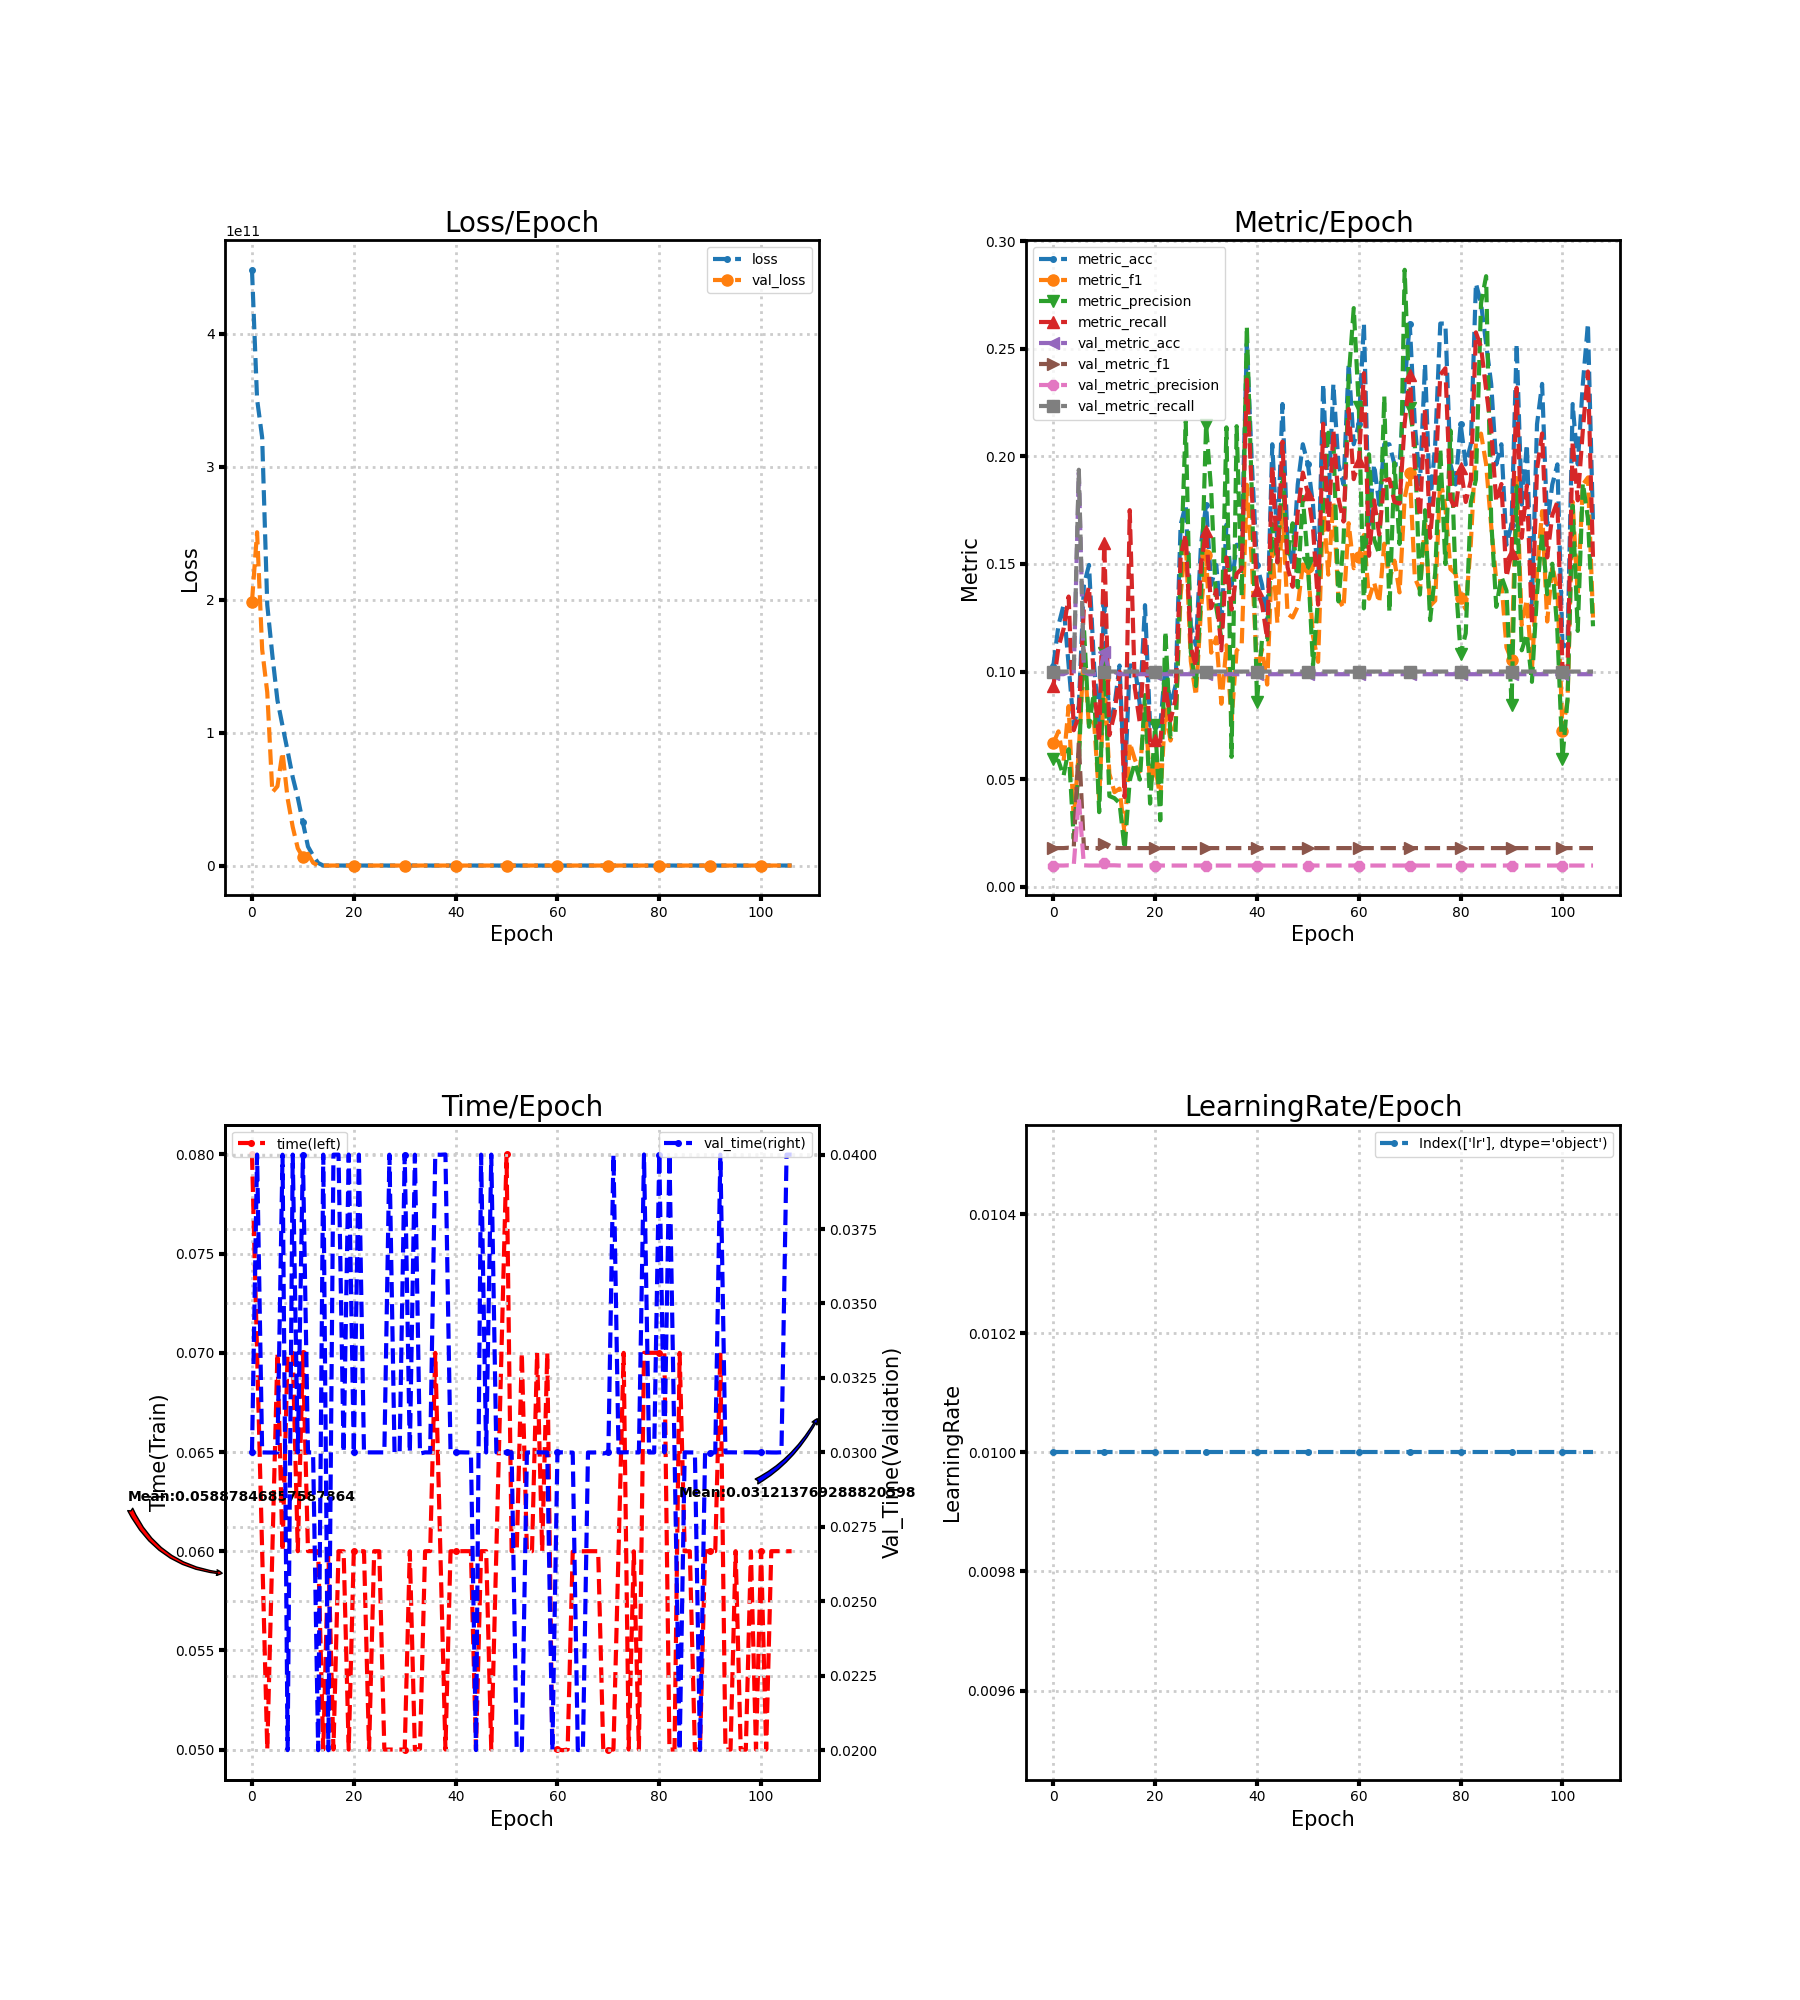

The data file committed next to this chart (first rows):
loss, metric_acc, metric_f1, metric_precision, metric_recall, time, lr, val_loss, val_metric_acc, val_metric_f1, val_metric_precision, val_metric_recall, val_time
448164036608, 0.1028, 0.06681, 0.05955, 0.09318, 0.08, 0.01, 198544179200, 0.09877, 0.01798, 0.009877, 0.1, 0.03
350811127808, 0.1215, 0.07221, 0.05851, 0.1114, 0.07, 0.01, 250709590016, 0.09877, 0.01798, 0.009877, 0.1, 0.04
321986002944, 0.1308, 0.05819, 0.05155, 0.1197, 0.06, 0.01, 162453864448, 0.09877, 0.01798, 0.009877, 0.1, 0.03
196108206080, 0.1028, 0.08392, 0.06392, 0.1348, 0.05, 0.01, 130318221312, 0.09979, 0.01815, 0.009979, 0.1, 0.03
158234230784, 0.07477, 0.03097, 0.0223, 0.07273, 0.06, 0.01, 55101038592, 0.09877, 0.01798, 0.009877, 0.1, 0.03
124278718464, 0.08411, 0.06317, 0.0565, 0.07955, 0.07, 0.01, 59600863232, 0.1924, 0.06699, 0.04096, 0.1938, 0.03
105077620736, 0.1402, 0.1098, 0.1206, 0.1303, 0.06001, 0.01, 85242847232, 0.09979, 0.01815, 0.009979, 0.1, 0.04
86172131328, 0.1495, 0.07423, 0.07435, 0.1394, 0.07, 0.01, 50443997184, 0.09877, 0.01798, 0.009877, 0.1, 0.02
66461097984, 0.1028, 0.07669, 0.09114, 0.09318, 0.07, 0.01, 29032407040, 0.09877, 0.01798, 0.009877, 0.1, 0.04
50998284288, 0.07477, 0.04065, 0.03468, 0.06742, 0.06, 0.01, 12937004032, 0.09877, 0.01798, 0.009877, 0.1, 0.03
32423514112, 0.1308, 0.09655, 0.1086, 0.1598, 0.07, 0.01, 6264318464, 0.1091, 0.01967, 0.01091, 0.1, 0.04
14295440384, 0.07477, 0.05259, 0.04217, 0.07045, 0.06, 0.01, 8834546688, 0.09979, 0.01815, 0.009979, 0.1, 0.03
7447517696, 0.08411, 0.04396, 0.04118, 0.0803, 0.06, 0.01, 2112996096, 0.09979, 0.01815, 0.009979, 0.1, 0.03
1924836992, 0.1028, 0.04559, 0.03886, 0.1, 0.06, 0.01, 2.305, 0.09877, 0.01798, 0.009877, 0.1, 0.02
47.41, 0.04673, 0.02444, 0.01732, 0.04167, 0.05, 0.01, 2.305, 0.09877, 0.01798, 0.009877, 0.1, 0.04
47.26, 0.1028, 0.06702, 0.04952, 0.175, 0.06, 0.01, 2.305, 0.09877, 0.01798, 0.009877, 0.1, 0.02
36.71, 0.1028, 0.05917, 0.05762, 0.09242, 0.05, 0.01, 2.305, 0.09877, 0.01798, 0.009877, 0.1, 0.04
39.61, 0.08411, 0.05365, 0.04982, 0.07576, 0.06, 0.01, 2.305, 0.09877, 0.01798, 0.009877, 0.1, 0.04
35.51, 0.1308, 0.08472, 0.08906, 0.1167, 0.06, 0.01, 2.305, 0.09877, 0.01798, 0.009877, 0.1, 0.03
33.55, 0.07477, 0.04751, 0.03865, 0.06667, 0.05, 0.01, 2.305, 0.09877, 0.01798, 0.009877, 0.1, 0.04
26.78, 0.07477, 0.05584, 0.07536, 0.06818, 0.06, 0.01, 2.305, 0.09877, 0.01798, 0.009877, 0.1, 0.03
29.26, 0.07477, 0.04131, 0.03088, 0.06742, 0.06, 0.01, 2.305, 0.09877, 0.01798, 0.009877, 0.1, 0.04
27.17, 0.1028, 0.08236, 0.1187, 0.09318, 0.06, 0.01, 2.305, 0.09877, 0.01798, 0.009877, 0.1, 0.03
24.82, 0.08411, 0.06795, 0.06969, 0.07727, 0.05, 0.01, 2.306, 0.09877, 0.01798, 0.009877, 0.1, 0.03
28.49, 0.09346, 0.07627, 0.07197, 0.08712, 0.06, 0.01, 2.306, 0.09877, 0.01798, 0.009877, 0.1, 0.03
17.11, 0.1682, 0.1357, 0.1459, 0.1538, 0.06, 0.01, 2.306, 0.09877, 0.01798, 0.009877, 0.1, 0.03
18.29, 0.1776, 0.1615, 0.2161, 0.1636, 0.05, 0.01, 2.306, 0.09877, 0.01798, 0.009877, 0.1, 0.03
19.6, 0.1215, 0.1048, 0.109, 0.1114, 0.05, 0.01, 2.306, 0.09877, 0.01798, 0.009877, 0.1, 0.04
16.7, 0.1121, 0.08877, 0.09328, 0.1023, 0.05, 0.01, 2.306, 0.09877, 0.01798, 0.009877, 0.1, 0.03
12.01, 0.1589, 0.1289, 0.1343, 0.15, 0.05, 0.01, 2.307, 0.09877, 0.01798, 0.009877, 0.1, 0.03
9.599, 0.1776, 0.1539, 0.2147, 0.1652, 0.05, 0.01, 2.307, 0.09877, 0.01798, 0.009877, 0.1, 0.04
10.21, 0.1402, 0.1088, 0.1842, 0.1295, 0.06, 0.01, 2.307, 0.09877, 0.01798, 0.009877, 0.1, 0.03
7.718, 0.1495, 0.1159, 0.1297, 0.1379, 0.05, 0.01, 2.307, 0.09877, 0.01798, 0.009877, 0.1, 0.04
7.775, 0.1215, 0.08503, 0.1155, 0.1098, 0.05004, 0.01, 2.308, 0.09877, 0.01798, 0.009877, 0.1, 0.02996
7.689, 0.1682, 0.1122, 0.2134, 0.153, 0.06, 0.01, 2.308, 0.09877, 0.01798, 0.009877, 0.1, 0.03
5.989, 0.1402, 0.07735, 0.06036, 0.1288, 0.06001, 0.01, 2.308, 0.09877, 0.01798, 0.009877, 0.1, 0.03
6.603, 0.1589, 0.1097, 0.214, 0.1455, 0.07, 0.01, 2.308, 0.09877, 0.01798, 0.009877, 0.1, 0.04
4.65, 0.1589, 0.1125, 0.1353, 0.1477, 0.06001, 0.01, 2.309, 0.09877, 0.01798, 0.009877, 0.1, 0.03999
3.511, 0.2523, 0.1868, 0.2605, 0.2356, 0.05, 0.01, 2.309, 0.09877, 0.01798, 0.009877, 0.1, 0.04
2.912, 0.1963, 0.1499, 0.1815, 0.1826, 0.06, 0.01, 2.31, 0.09877, 0.01798, 0.009877, 0.1, 0.03
2.327, 0.1495, 0.1002, 0.08601, 0.1379, 0.06, 0.01, 2.31, 0.09877, 0.01798, 0.009877, 0.1, 0.03
2.326, 0.1402, 0.1103, 0.1154, 0.1311, 0.06, 0.01, 2.31, 0.09877, 0.01798, 0.009877, 0.1, 0.03
2.377, 0.1215, 0.09396, 0.1149, 0.1152, 0.06, 0.01, 2.311, 0.09877, 0.01798, 0.009877, 0.1, 0.03
2.258, 0.2056, 0.1567, 0.1685, 0.1955, 0.06, 0.01, 2.311, 0.09877, 0.01798, 0.009877, 0.1, 0.03
2.237, 0.1589, 0.1226, 0.1508, 0.1508, 0.05, 0.01, 2.312, 0.09877, 0.01798, 0.009877, 0.1, 0.02
2.056, 0.2243, 0.177, 0.1929, 0.2068, 0.06, 0.01, 2.312, 0.09877, 0.01798, 0.009877, 0.1, 0.04
2.145, 0.1589, 0.1269, 0.1536, 0.1485, 0.06, 0.01, 2.313, 0.09877, 0.01798, 0.009877, 0.1, 0.03
2.195, 0.1495, 0.1251, 0.1689, 0.1394, 0.05, 0.01, 2.313, 0.09877, 0.01798, 0.009877, 0.1, 0.04
2.216, 0.1869, 0.1302, 0.1392, 0.1742, 0.06, 0.01, 2.314, 0.09877, 0.01798, 0.009877, 0.1, 0.03
2.132, 0.2056, 0.1497, 0.1811, 0.1924, 0.07, 0.01, 2.314, 0.09877, 0.01798, 0.009877, 0.1, 0.03
2.126, 0.1963, 0.1485, 0.1505, 0.1826, 0.08, 0.01, 2.315, 0.09877, 0.01798, 0.009877, 0.1, 0.03
2.154, 0.1776, 0.1164, 0.1029, 0.1667, 0.06, 0.01, 2.315, 0.09877, 0.01798, 0.009877, 0.1, 0.03
2.235, 0.1402, 0.1045, 0.1342, 0.1311, 0.06, 0.01, 2.316, 0.09877, 0.01798, 0.009877, 0.1, 0.02
2.103, 0.2336, 0.1781, 0.1776, 0.2152, 0.06999, 0.01, 2.316, 0.09877, 0.01798, 0.009877, 0.1, 0.02
2.139, 0.1776, 0.145, 0.2109, 0.1659, 0.06, 0.01, 2.316, 0.09877, 0.01798, 0.009877, 0.1, 0.03
2.108, 0.2336, 0.1787, 0.2085, 0.2121, 0.06, 0.01, 2.317, 0.09877, 0.01798, 0.009877, 0.1, 0.03
2.194, 0.1963, 0.1338, 0.1326, 0.1803, 0.07, 0.01, 2.317, 0.09877, 0.01798, 0.009877, 0.1, 0.03001
2.156, 0.1869, 0.1296, 0.1609, 0.1697, 0.06, 0.01, 2.318, 0.09877, 0.01798, 0.009877, 0.1, 0.03
2.186, 0.243, 0.1689, 0.2362, 0.222, 0.07, 0.01, 2.318, 0.09877, 0.01798, 0.009877, 0.1, 0.03
2.207, 0.2056, 0.148, 0.2689, 0.1894, 0.05001, 0.01, 2.318, 0.09877, 0.01798, 0.009877, 0.1, 0.02
... 47 more rows
